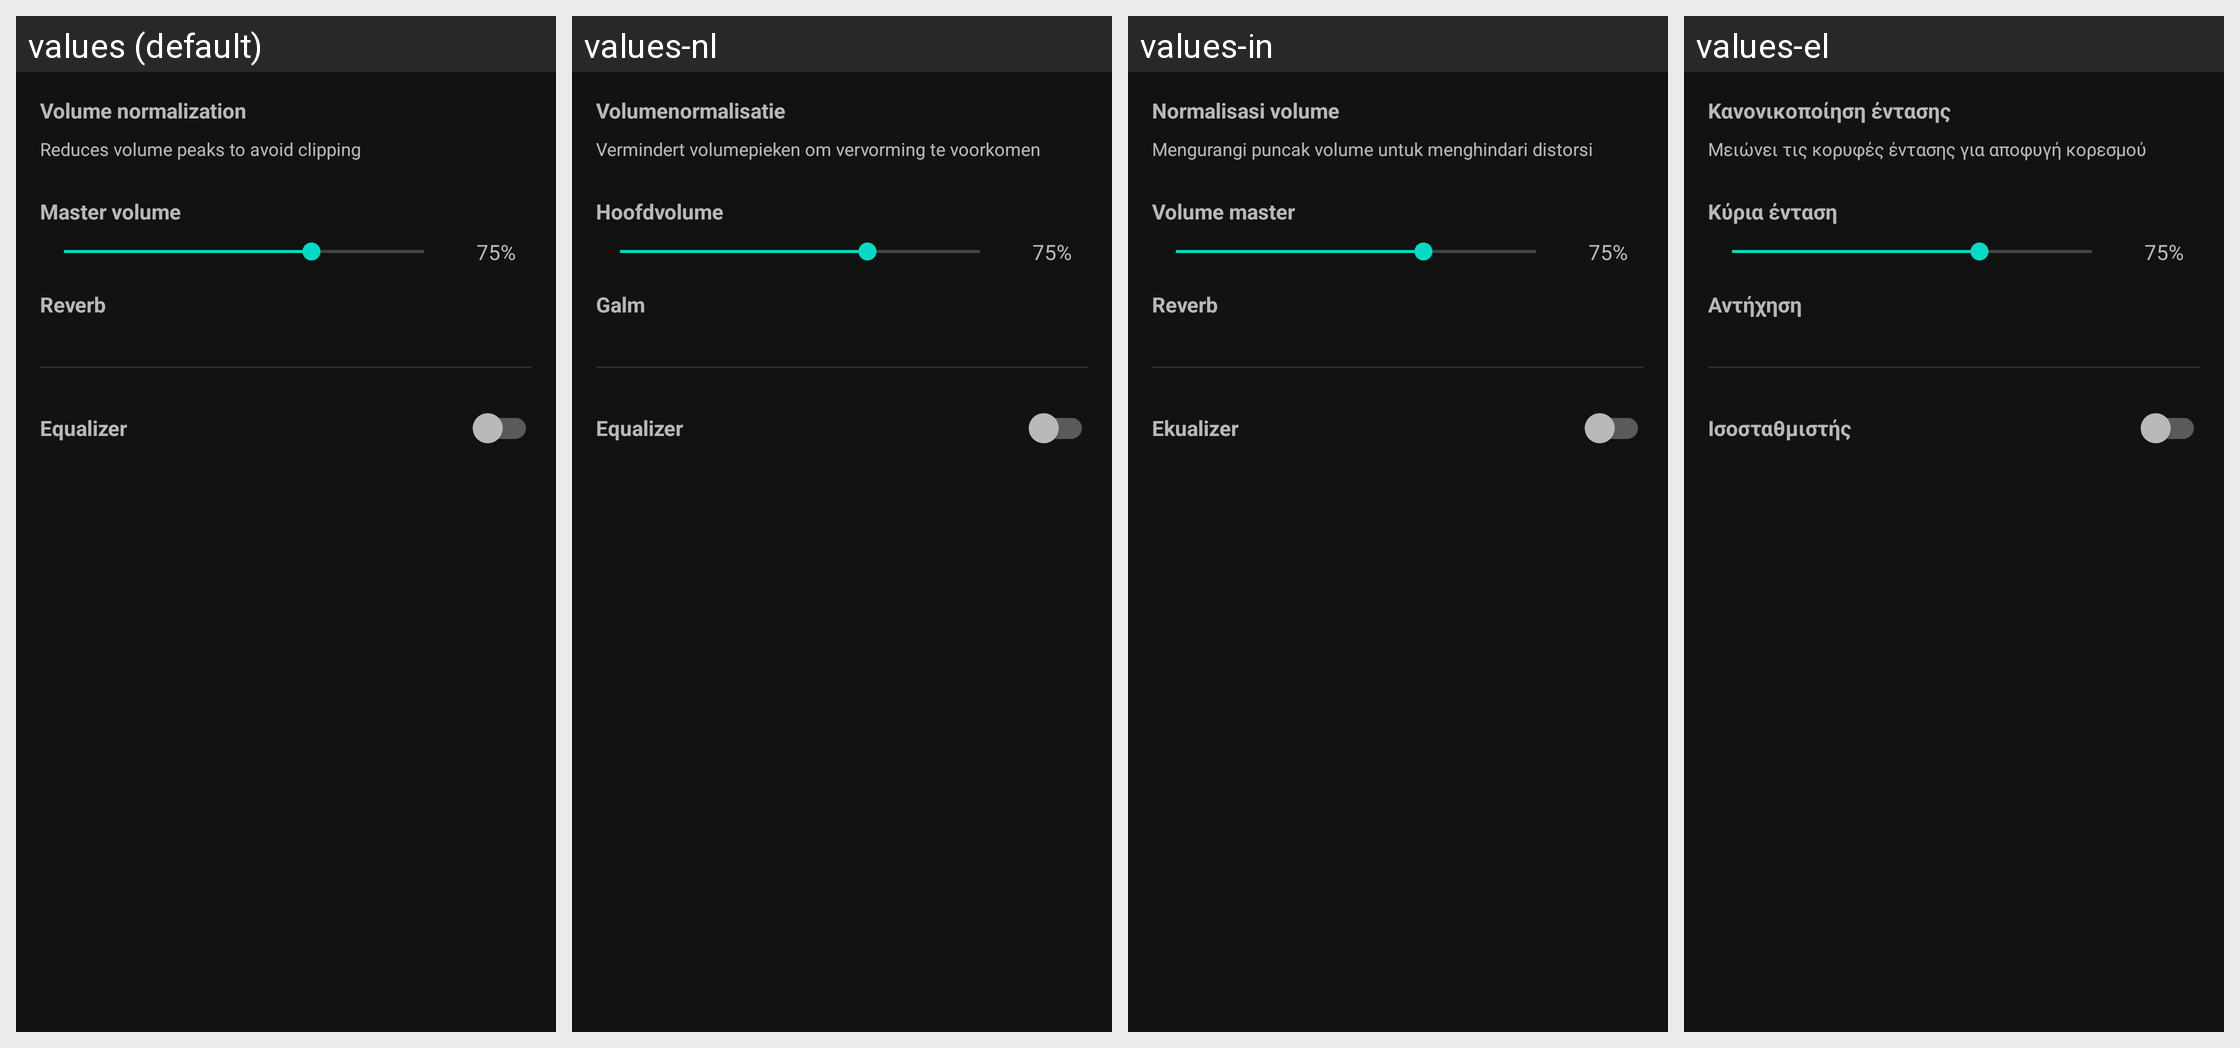

Locale-by-locale string values for the Android screen shown in this grid:
Android screen res/layout/dialog_audio_settings.xml rendered under 4 locales, left to right: values (default), values-nl, values-in, values-el. Device: Nexus 5 (rendered at 1080×1920; each locale shown at half size, 540×960, under a caption strip naming it); theme Theme.A2U.
Other locales in the repository, not shown: values-de, values-es, values-fr, values-it, values-pl, values-pt, values-ro, values-ru, values-tr, values-uk.
Strings drawn on this screen, with the default value and each locale's value (text and hints the layout hard-codes, and strings that could not be matched under every locale, appear in the picture but are not listed):

midi_audio_normalization
  values: Volume normalization
  values-nl: Volumenormalisatie
  values-in: Normalisasi volume
  values-el: Κανονικοποίηση έντασης

midi_audio_normalization_desc
  values: Reduces volume peaks to avoid clipping
  values-nl: Vermindert volumepieken om vervorming te voorkomen
  values-in: Mengurangi puncak volume untuk menghindari distorsi
  values-el: Μειώνει τις κορυφές έντασης για αποφυγή κορεσμού

midi_audio_master_gain
  values: Master volume
  values-nl: Hoofdvolume
  values-in: Volume master
  values-el: Κύρια ένταση

midi_audio_reverb
  values: Reverb
  values-nl: Galm
  values-in: Reverb
  values-el: Αντήχηση

midi_eq_title
  values: Equalizer
  values-nl: Equalizer
  values-in: Ekualizer
  values-el: Ισοσταθμιστής
